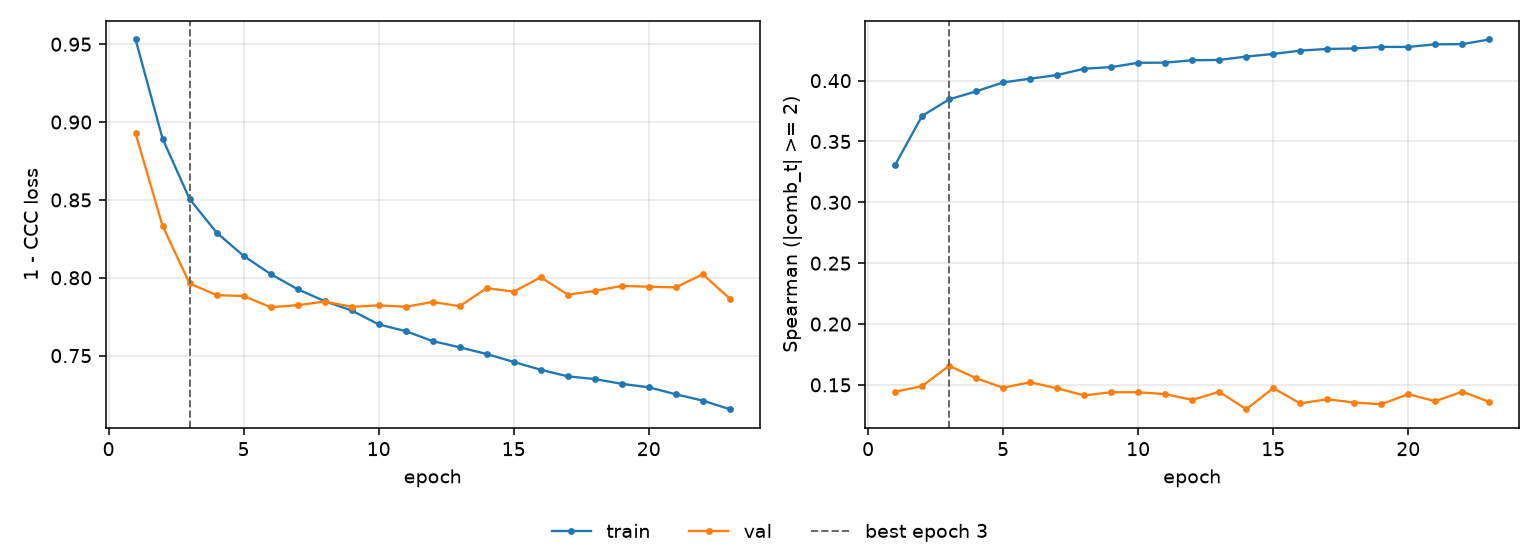

Source data for this figure (header and first rows):
epoch, tr_loss, vl_loss, tr_sp, vl_sp, is_best
1, 0.953, 0.8928, 0.3307, 0.1443, False
2, 0.8893, 0.8333, 0.371, 0.149, False
3, 0.8506, 0.7964, 0.3846, 0.1657, True
4, 0.829, 0.7888, 0.3912, 0.1554, False
5, 0.8141, 0.7883, 0.3986, 0.1477, False
6, 0.8024, 0.7811, 0.4016, 0.1521, False
7, 0.7926, 0.7824, 0.4046, 0.1472, False
8, 0.785, 0.7847, 0.4098, 0.1413, False
9, 0.779, 0.7813, 0.4111, 0.144, False
10, 0.77, 0.7823, 0.4147, 0.1439, False
11, 0.7657, 0.7813, 0.4148, 0.1424, False
12, 0.7593, 0.7844, 0.4168, 0.1376, False
13, 0.7553, 0.7817, 0.417, 0.1443, False
14, 0.751, 0.7933, 0.4198, 0.13, False
15, 0.7459, 0.7911, 0.4219, 0.1473, False
16, 0.7409, 0.8003, 0.4247, 0.1347, False
17, 0.7367, 0.7892, 0.426, 0.1382, False
18, 0.7349, 0.7915, 0.4265, 0.1354, False
19, 0.7319, 0.7948, 0.4277, 0.1341, False
20, 0.7296, 0.7942, 0.4277, 0.1424, False
21, 0.7252, 0.7938, 0.4299, 0.1365, False
22, 0.7211, 0.8022, 0.43, 0.1445, False
23, 0.7156, 0.7866, 0.4338, 0.136, False
